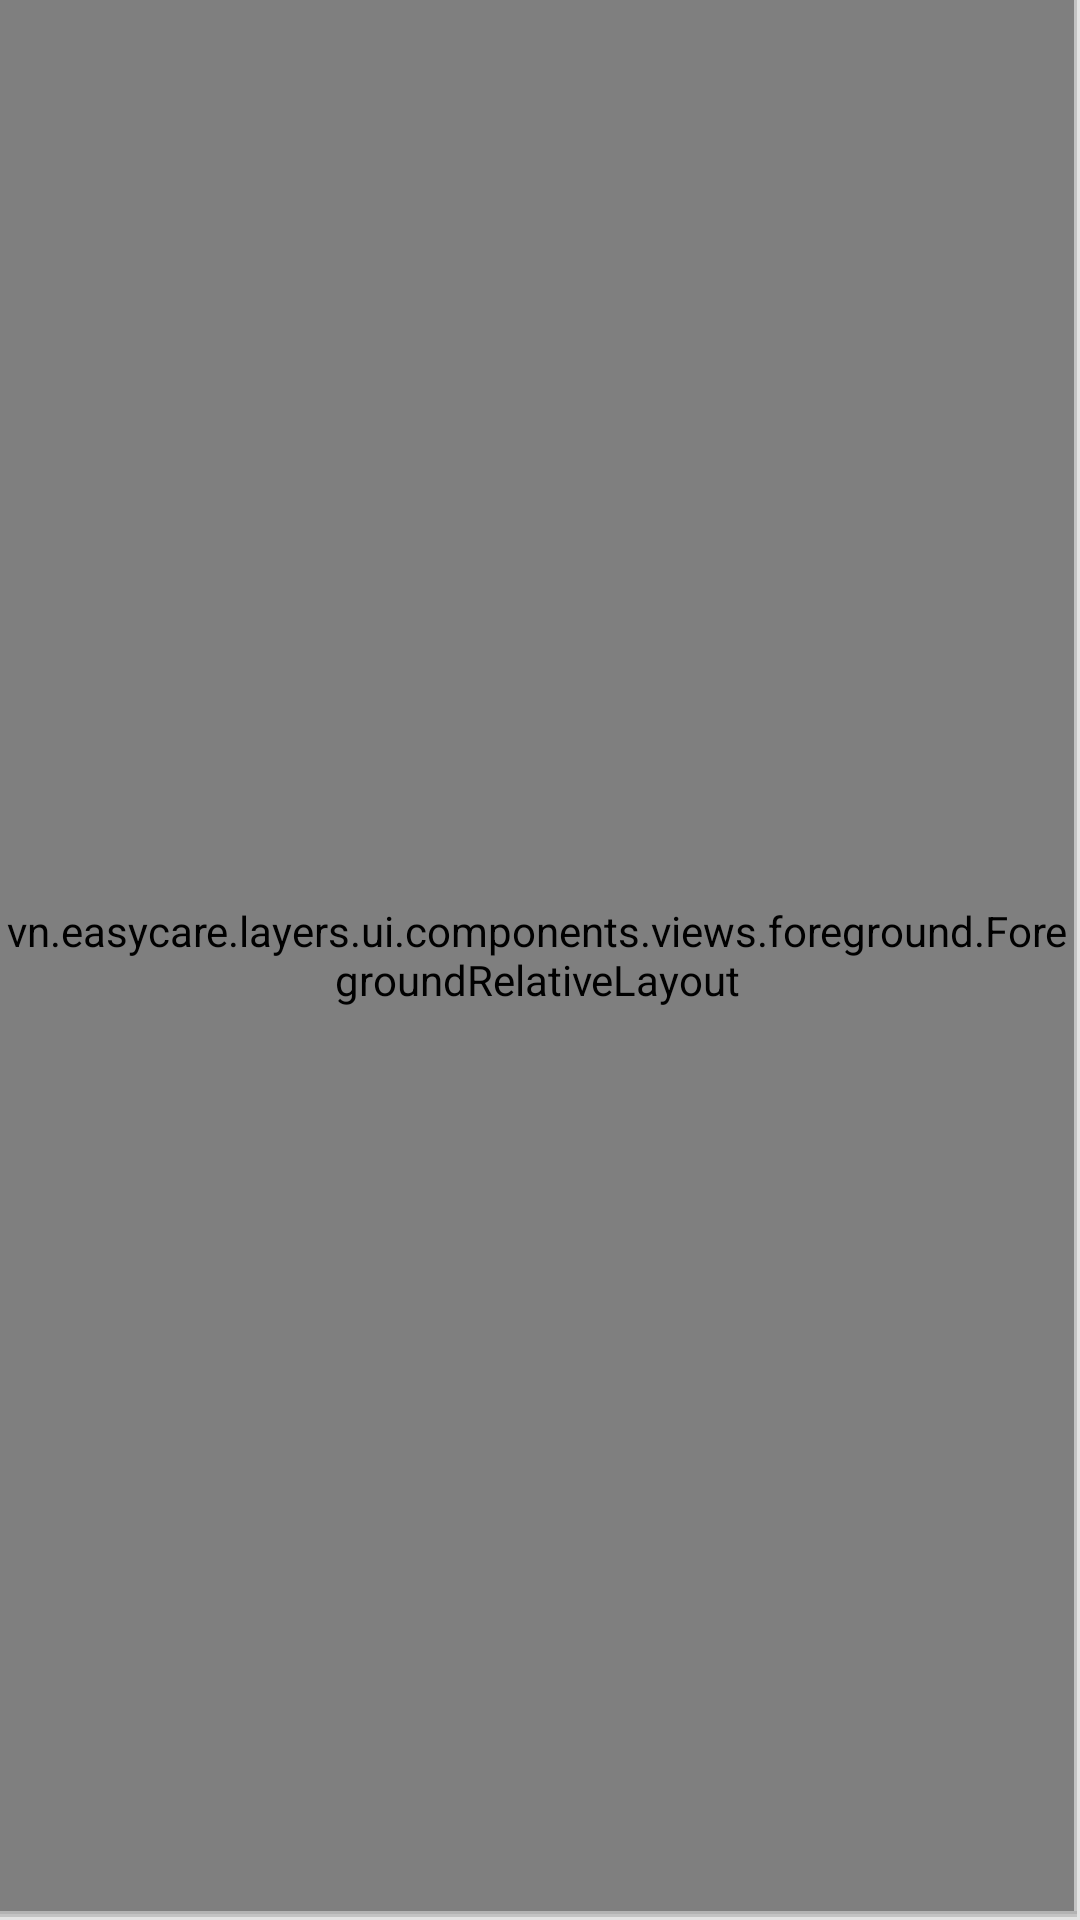

Here is an Android app screen rendered from its layout file. Give the layout XML and the strings, colors and styles it references.
<!-- AndroidManifest.xml: application theme android:Theme.NoTitleBar -->
<!-- res/layout/home_item_ctrl.xml -->
<?xml version="1.0" encoding="utf-8"?>
<RelativeLayout xmlns:android="http://schemas.android.com/apk/res/android"
    xmlns:custom="http://schemas.android.com/apk/res-auto"
    android:layout_width="match_parent"
    android:layout_height="match_parent"
    android:background="@color/white">
    <View
        android:id="@+id/vRightMost"
        android:layout_width="1dp"
        android:layout_height="match_parent"
        android:layout_alignParentRight="true"
        android:background="@color/home_item_bottom_separator_below"/>
    <View
        android:id="@+id/vRightRightMost"
        android:layout_width="1dp"
        android:layout_height="match_parent"
        android:layout_toLeftOf="@+id/vRightMost"
        android:background="@color/home_item_bottom_separator_middle"/>
    <View
        android:id="@+id/vBottomMost"
        android:layout_width="match_parent"
        android:layout_height="1dp"
        android:layout_alignParentBottom="true"
        android:layout_marginRight="1dp"
        android:background="@color/home_item_bottom_separator_below"/>
    <View
        android:id="@+id/vLessBottomMost"
        android:layout_width="match_parent"
        android:layout_height="1dp"
        android:layout_above="@+id/vBottomMost"
        android:layout_marginRight="1dp"
        android:background="@color/home_item_bottom_separator_middle"/>
    <View
        android:id="@+id/vLessLessBottomMost"
        android:layout_width="match_parent"
        android:layout_height="1dp"
        android:layout_above="@+id/vLessBottomMost"
        android:layout_marginRight="1dp"
        android:background="@color/home_item_bottom_separator_above"/>
    <vn.easycare.layers.ui.components.views.foreground.ForegroundRelativeLayout
        android:id="@+id/homeItemLayout"
        android:layout_width="match_parent"
        android:layout_height="match_parent"
        android:layout_toLeftOf="@+id/vRightRightMost"
        android:layout_above="@+id/vLessLessBottomMost"
        android:clickable="true"
        android:background="@color/white"
        custom:foreground="@drawable/layout_item_selector">
        <TextView
            android:id="@+id/tvHomeItemTitle"
            style="@style/DefaultNormalTextView"
            android:textColor="@color/header_background_color"
            android:layout_alignParentBottom="true"
            android:layout_centerHorizontal="true"
            android:layout_marginBottom="@dimen/footer_vertical_padding"/>
        <FrameLayout
            android:layout_width="match_parent"
            android:layout_height="match_parent"
            android:layout_above="@+id/tvHomeItemTitle">
            <ImageView
                android:id="@+id/ivHomeItemPoster"
                android:layout_width="wrap_content"
                android:layout_height="wrap_content"

                android:layout_gravity="center"/>
        </FrameLayout>

    </vn.easycare.layers.ui.components.views.foreground.ForegroundRelativeLayout>
</RelativeLayout>
<!-- resources referenced by this layout -->
<resources>
  <color name="header_background_color">#3694eb</color>
  <color name="home_item_bottom_separator_above">#b3b3b3</color>
  <color name="home_item_bottom_separator_below">#e4e4e4</color>
  <color name="home_item_bottom_separator_middle">#c3c3c3</color>
  <color name="white">#FFFFFF</color>
  <dimen name="footer_vertical_padding">20dp</dimen>
  <style name="DefaultNormalTextView" parent="@style/NormalTextView">
          <item name="android:textColor">@color/textview_color_default</item>
      </style>
  <style name="NormalTextView" parent="@style/MyTextView">
          <item name="android:textSize">@dimen/text_medium</item>
      </style>
  <color name="textview_color_default">#04262f</color>
  <style name="MyTextView" parent="@android:style/TextAppearance.Holo.Widget.TextView">
          <item name="android:layout_width">wrap_content</item>
          <item name="android:layout_height">wrap_content</item>
          <item name="android:textAppearance">@android:style/TextAppearance.Large.Inverse</item>
      </style>
  <dimen name="text_medium">13dp</dimen>
</resources>
